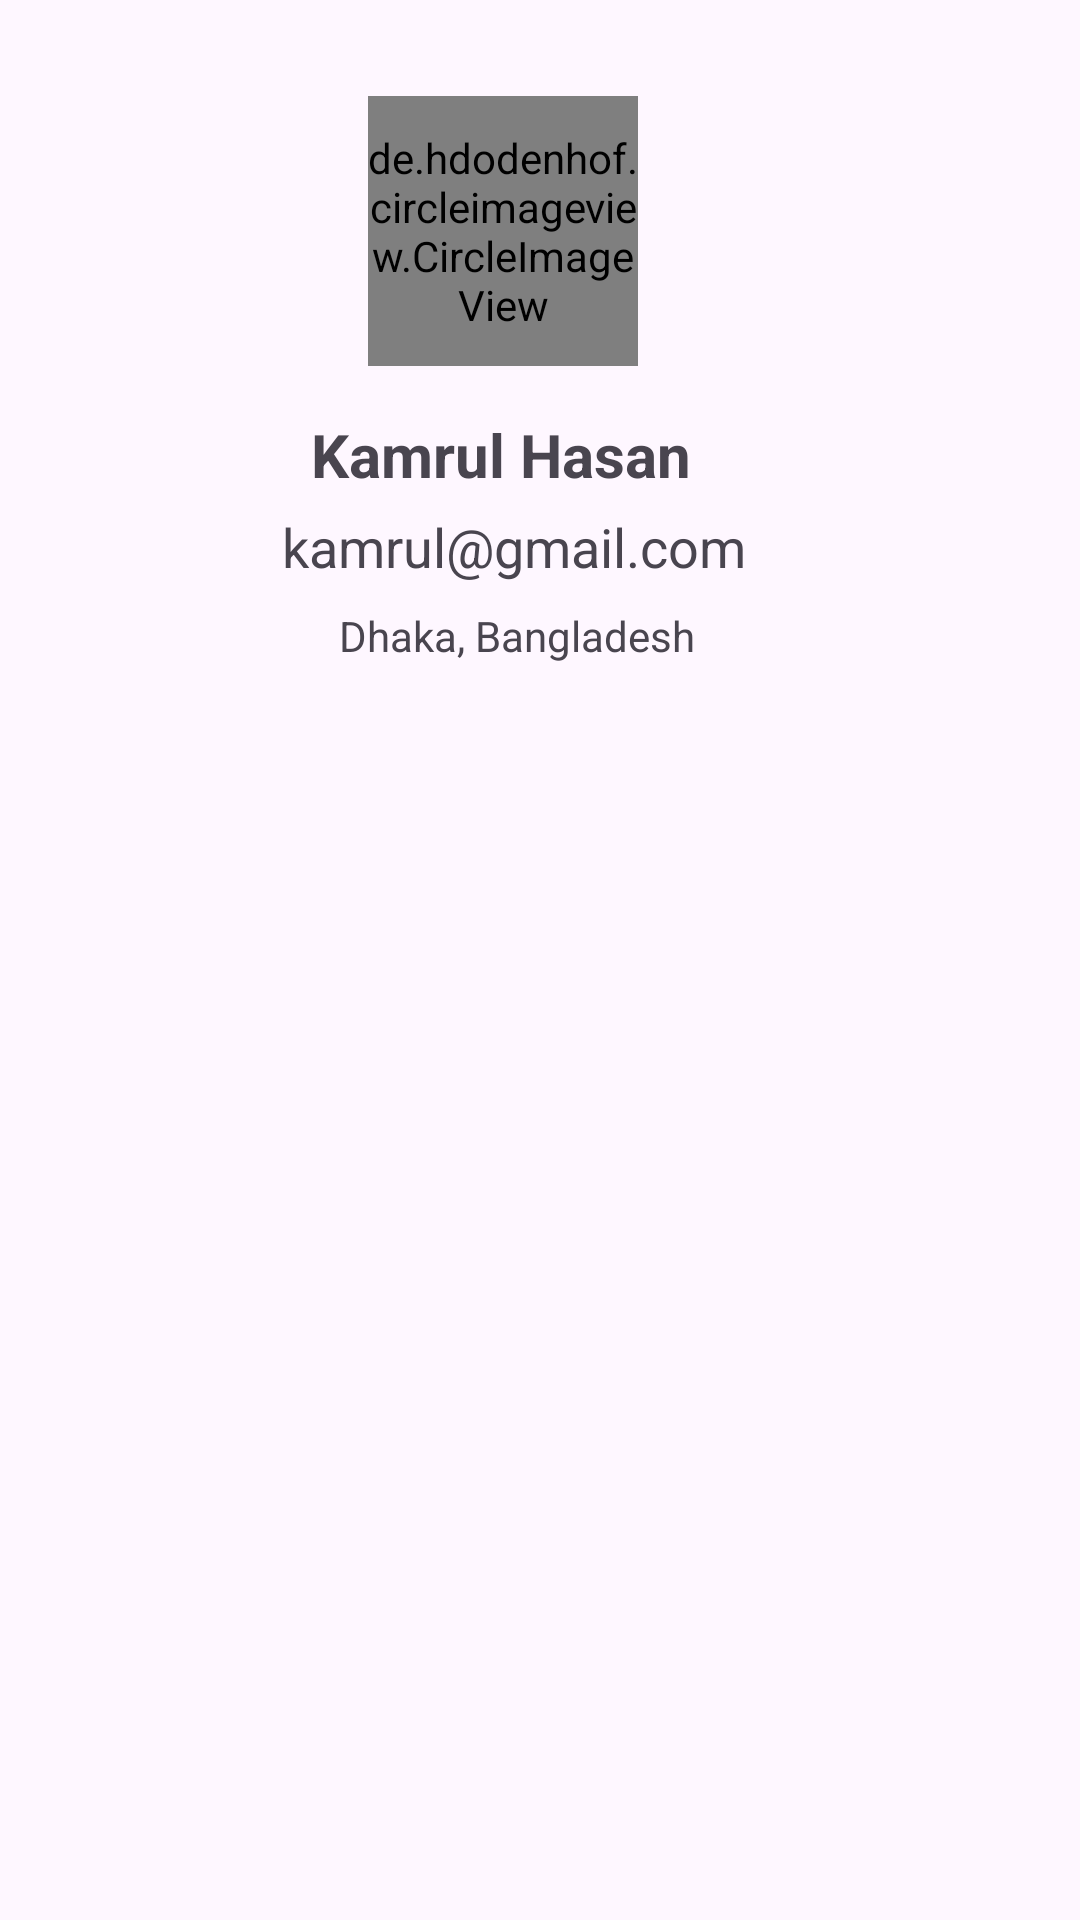

Write the Android layout XML for this screen, with the resource values it uses.
<!-- AndroidManifest.xml: application theme Theme.Job3LocationSharing -->
<!-- res/layout/nav_header.xml -->
<?xml version="1.0" encoding="utf-8"?>
<androidx.constraintlayout.widget.ConstraintLayout xmlns:android="http://schemas.android.com/apk/res/android"
    xmlns:app="http://schemas.android.com/apk/res-auto"
    xmlns:tools="http://schemas.android.com/tools"
    android:layout_width="match_parent"
    android:layout_height="wrap_content">

    <de.hdodenhof.circleimageview.CircleImageView
        android:id="@+id/profileImage"
        android:layout_width="90dp"
        android:layout_height="90dp"
        android:layout_marginTop="32dp"
        android:src="@drawable/person"
        app:civ_border_color="@color/black"
        app:civ_border_width="2dp"
        app:layout_constraintEnd_toEndOf="parent"
        app:layout_constraintHorizontal_bias="0.454"
        app:layout_constraintStart_toStartOf="parent"
        app:layout_constraintTop_toTopOf="parent" />

    <TextView
        android:id="@+id/profileName"
        android:layout_width="128dp"
        android:layout_height="24dp"
        android:layout_marginTop="16dp"
        android:text="Kamrul Hasan"
        android:textSize="20sp"
        android:textStyle="bold"
        app:layout_constraintEnd_toEndOf="@+id/profileImage"
        app:layout_constraintStart_toStartOf="@+id/profileImage"
        app:layout_constraintTop_toBottomOf="@+id/profileImage" />

    <TextView
        android:id="@+id/profileEmail"
        android:layout_width="wrap_content"
        android:layout_height="wrap_content"
        android:layout_marginTop="8dp"
        android:text="kamrul@gmail.com"
        android:textSize="18sp"
        app:layout_constraintEnd_toEndOf="@id/profileName"
        app:layout_constraintHorizontal_bias="0.37"
        app:layout_constraintStart_toStartOf="@+id/profileName"
        app:layout_constraintTop_toBottomOf="@+id/profileName" />

    <TextView
        android:id="@+id/location"
        android:layout_width="wrap_content"
        android:layout_height="wrap_content"
        android:layout_marginTop="8dp"
        android:text="Dhaka, Bangladesh"
        app:layout_constraintEnd_toEndOf="@+id/profileEmail"
        app:layout_constraintHorizontal_bias="0.527"
        app:layout_constraintStart_toStartOf="@+id/profileEmail"
        app:layout_constraintTop_toBottomOf="@+id/profileEmail" />


</androidx.constraintlayout.widget.ConstraintLayout>
<!-- resources referenced by this layout -->
<resources>
  <style name="Theme.Job3LocationSharing" parent="Base.Theme.Job3LocationSharing" />
  <style name="Base.Theme.Job3LocationSharing" parent="Theme.Material3.DayNight.NoActionBar">
          
          
      </style>
  <!-- not gathered from this repository: default colours our renderer supplied (Android Studio template values) -->
  <color name="black">#FF000000</color>
</resources>
